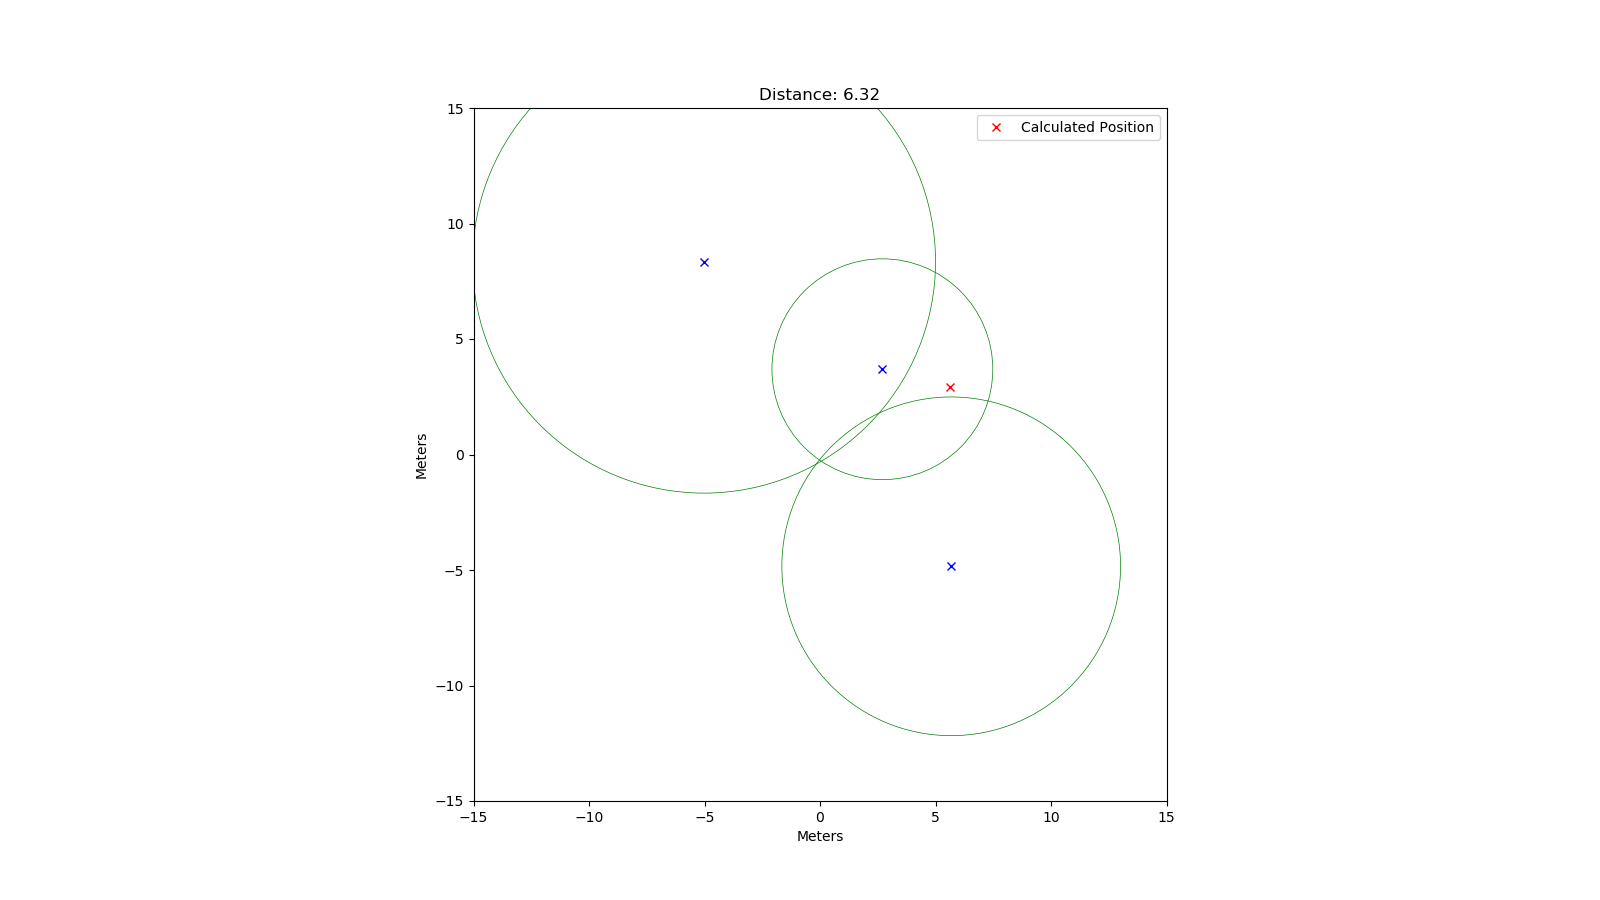

The data file committed next to this chart (first rows):
rtt; x; y
48876; 5.68; -4.84
31869; 2.7; 3.69
66811; -5.02; 8.35
52321; 5.16; -5.9
68834; -3.74; 9.8
66410; 8.75; 4.38
82596; -9.15; -8.25
16152; -1.18; -2.12
80967; 8.26; -9
35070; -0.9; -5.41
